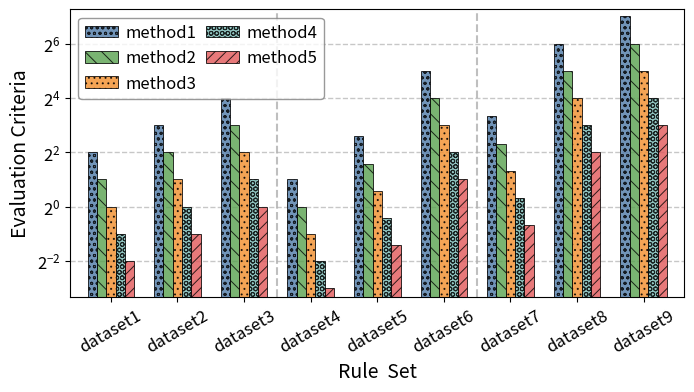

Write the Python code that produced this figure.
'''
A python file for obtainning the approiate bar chart/histogram figure for paper writing or data illustration
author: kugaichen
'''
import os
import numpy as np 
import matplotlib.pyplot  as plt 
 

# ---------- x_axis/y_axis categories/data/labels configuration --------
# categories Definition (the distinct category of X_axis)
categories = ['dataset1', 'dataset2', 'dataset3', 'dataset4', 'dataset5', 'dataset6', 'dataset7', 'dataset8', 'dataset9']

# the data of every distinct category of X_axis 
# # Evaluation1: data 
Evaluation1_method1 = np.array([4096, 8192, 16384, 2048, 6144, 32768, 10240, 65536, 131072]) / 1024       # 4, 8, 16, 2, 6, 32, 10, 64, 128 GB
Evaluation1_method2 = np.array([2048, 4096, 8192, 1024, 3072, 16384, 5120, 32768, 65536]) / 1024          # 2, 4, 8, 1, 3, 16, 5, 32, 64 GB  
Evaluation1_method3 = np.array([1024, 2048, 4096, 512, 1536, 8192, 2560, 16384, 32768]) / 1024            # 1, 2, 4, 0.5, 1.5, 8, 2.5, 16, 32 GB
Evaluation1_method4 = np.array([512, 1024, 2048, 256, 768, 4096, 1280, 8192, 16384]) / 1024               # 0.5, 1, 2, 0.25, 0.75, 4, 1.25, 8, 16 GB
Evaluation1_method5 = np.array([256, 512, 1024, 128, 384, 2048, 640, 4096, 8192]) / 1024                  # 0.25, 0.5, 1, 0.125, 0.375, 2, 0.625, 4, 8 GB

# # Evaluation2: data 
# Evaluation2_method1 = np.array([45000, 89000, 185000, 23000, 76000, 156000, 67000, 198000, 445000]) / 1000
# Evaluation2_method2 = np.array([12000, 18000, 48000, 6500, 24000, 52000, 15000, 68000, 128000]) / 1000
# Evaluation2_method3 = np.array([3200, 5800, 14500, 1800, 7200, 18500, 4200, 22000, 58000]) / 1000
# Evaluation2_method4 = np.array([980, 1650, 4200, 520, 2100, 6800, 1200, 8500, 18500]) / 1000
# Evaluation2_method5 = np.array([280, 520, 1350, 165, 680, 2200, 380, 2800, 6500]) / 1000

# Consolidate data for plotting
# Note: The variable names values1, values2, etc. are kept to minimize changes in the plotting section.
values1 = Evaluation1_method1      
values2 = Evaluation1_method2    
values3 = Evaluation1_method3
values4 = Evaluation1_method4
values5 = Evaluation1_method5 


# --------------- Plotting Configuration -----------------

# Define colors for the bars
colors = [
    "#4E79A7",  # Blue
    "#F28E2B",  # Orange
    "#E15759",  # Red
    "#76B7B2",  # Teal
    "#59A14F",  # Green
    "#EDC949"   # Yellow
]
 
# Bar labels and corresponding hatch patterns
bar_labels = ['method1', 'method2', 'method3', 'method4', 'method5']
bar_hatches = ["ooo", "\\\\", "...", "OOO", "///"]
plt.rcParams['hatch.linewidth'] = 0.7 


# Corresponding data series and colors (ensure order matches bar_labels)
data_series = [values1, values2, values3, values4, values5]
bar_colors = [colors[0], colors[4], colors[1], colors[3], colors[2]] # Custom color assignment 
 
# --- Initialize Figure and Axes ---

fig, ax = plt.subplots(figsize=(7, 4), dpi=300)   # The higher the DPI, the clearer the image (but the file size will also increase)

# --- Plotting the Bars ---
# Loop through the data series to create bars
num_series = len(data_series)
x = np.arange(len(categories)) * 5  # Multiplier for spacing between category groups (调整柱子的间距)
width = 0.7  # Width of individual bars (调整柱子的宽度)

for i, (data, label, color, hatch_pattern) in enumerate(zip(data_series, bar_labels, bar_colors, bar_hatches)):
    # Calculate offset for each bar in a group
    # The offset centers the group of bars around the x-tick
    offset = (i - num_series / 2 + 0.5) * width
    ax.bar(x + offset, data, width, label=label, color=color, 
           hatch=hatch_pattern, edgecolor='black', linewidth=0.7, alpha=0.8)


# --- x axis setting ---
ax.set_xlabel('Rule  Set', fontsize = 14)  # 设置X轴标题
ax.set_xticks(x) # 设置X轴刻度位置为x数组的值
ax.set_xticklabels(categories,  fontsize= 12) # 设置X轴刻度标签为categories，字体大小20
plt.xticks(rotation=30)  # 将X轴标签旋转30度

# 定义 x轴下的不同类别规则集的区分线（用虚线分割不同的ruleset）
grid_positions = [12.5, 27.5]  # 定义垂直分隔线位置
ax.set_xticks(grid_positions, minor=True)  # 在指定位置设置次要刻度

# 隐藏主要刻度的网格线
ax.grid(axis='x', which='major', alpha=0.0)  # 完全隐藏主网格线

# 显示次要刻度的网格线（用作分组分隔线）
ax.grid(axis='x', which='minor', linestyle='--', linewidth=1.5, alpha=0.8)
ax.xaxis.set_tick_params(which='minor', length=0)  # 隐藏次要刻度标记，只保留网格线



# --- y axis setting ---
ax.set_ylabel('Evaluation Criteria', fontsize = 14) # 设置Y轴标题
ax.tick_params(axis='y', labelsize=12) # 设置y轴刻度字体大小
ax.set_yscale('log', base = 2) # 将Y轴设置为以2为底的对数刻度

min_value = min([min(values) for values in [values1, values2, values3, values4, values5] if len(values) > 0])
ax.set_ylim(min_value * 0.8, max(values1) * 1.2)  # 设置Y轴范围，上限为最大值的1.2倍
ax.yaxis.grid(True, linestyle='--', linewidth=1, alpha=0.7)  # 添加Y轴网格线（虚线样式）



# --- plot setting ---
ax.set_axisbelow(True)  # 将网格线置于图表元素下方

# 设置图例位置和样式
ax.legend(loc='upper left', ncol=2, fontsize=12, frameon=True, 
          edgecolor='gray', bbox_to_anchor=(0, 1.0),
          columnspacing=0.6, handletextpad=0.4)  # 紧凑的图例布局

plt.tight_layout(pad=1.0)  # 减小边距
ax.margins(x=0.03, y=0.03)  # 设置图表边距

# 保存图片
output_dir = r".\result"
output_path = r".\result\output.png"

# 创建文件夹（如果不存在）
os.makedirs(output_dir, exist_ok=True)

# 保存图片
plt.savefig(output_path, bbox_inches='tight', dpi=300, facecolor='white')
print(f"图片已保存到: {output_path}")

plt.show()  # 显示图表

